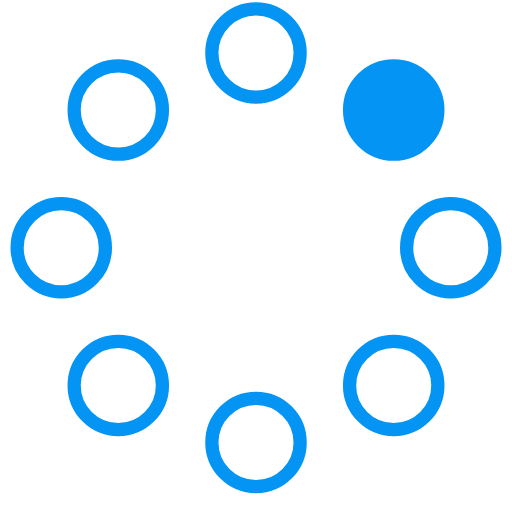
t = 0.00 s
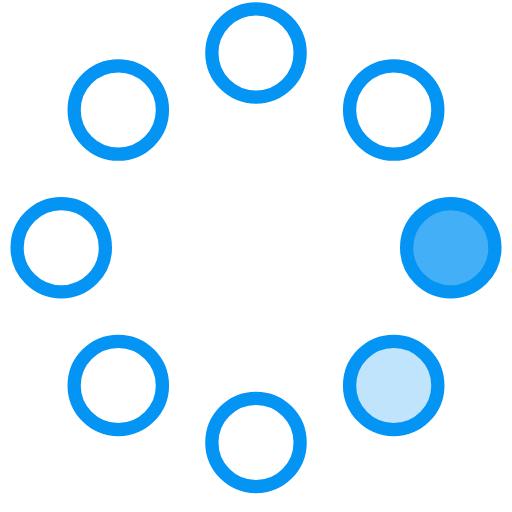
t = 0.23 s
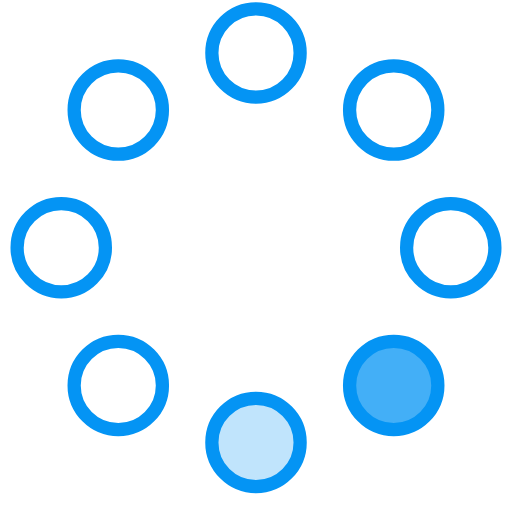
t = 0.42 s
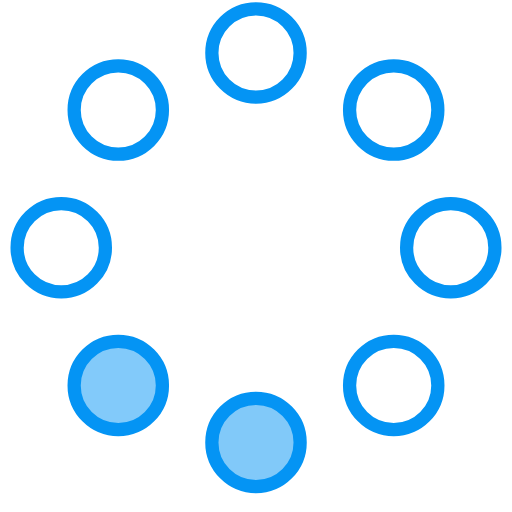
t = 0.65 s
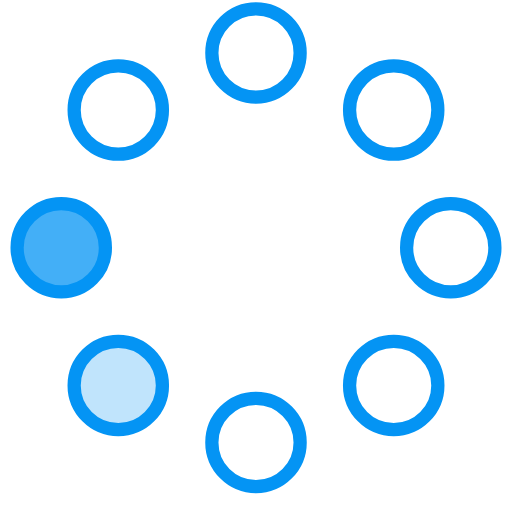
t = 0.88 s
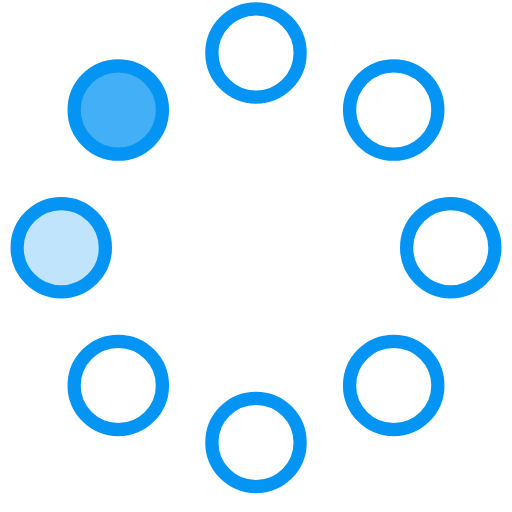
t = 1.07 s

The animated SVG that drew these frames (rendered in a browser with its animation timeline set to each time). Animation: 8 SMIL elements (animate=8); one cycle of 1.30 s, repeats indefinitely.

<!-- By Sam Herbert (@sherb), for everyone. More @ http://goo.gl/7AJzbL -->
<svg width="58" height="58" viewBox="0 0 58 58" xmlns="http://www.w3.org/2000/svg">
    <g fill="none" fill-rule="evenodd">
        <g transform="translate(2 1)" stroke="#0494f4" stroke-width="1.5">
            <circle cx="42.601" cy="11.462" r="5" fill-opacity="1" fill="#0494f4">
                <animate attributeName="fill-opacity"
                         begin="0s" dur="1.3s"
                         values="1;0;0;0;0;0;0;0" calcMode="linear"
                         repeatCount="indefinite"/>
            </circle>
            <circle cx="49.063" cy="27.063" r="5" fill-opacity="0" fill="#0494f4">
                <animate attributeName="fill-opacity"
                         begin="0s" dur="1.3s"
                         values="0;1;0;0;0;0;0;0" calcMode="linear"
                         repeatCount="indefinite"/>
            </circle>
            <circle cx="42.601" cy="42.663" r="5" fill-opacity="0" fill="#0494f4">
                <animate attributeName="fill-opacity"
                         begin="0s" dur="1.3s"
                         values="0;0;1;0;0;0;0;0" calcMode="linear"
                         repeatCount="indefinite"/>
            </circle>
            <circle cx="27" cy="49.125" r="5" fill-opacity="0" fill="#0494f4">
                <animate attributeName="fill-opacity"
                         begin="0s" dur="1.3s"
                         values="0;0;0;1;0;0;0;0" calcMode="linear"
                         repeatCount="indefinite"/>
            </circle>
            <circle cx="11.399" cy="42.663" r="5" fill-opacity="0" fill="#0494f4">
                <animate attributeName="fill-opacity"
                         begin="0s" dur="1.3s"
                         values="0;0;0;0;1;0;0;0" calcMode="linear"
                         repeatCount="indefinite"/>
            </circle>
            <circle cx="4.938" cy="27.063" r="5" fill-opacity="0" fill="#0494f4">
                <animate attributeName="fill-opacity"
                         begin="0s" dur="1.3s"
                         values="0;0;0;0;0;1;0;0" calcMode="linear"
                         repeatCount="indefinite"/>
            </circle>
            <circle cx="11.399" cy="11.462" r="5" fill-opacity="0" fill="#0494f4">
                <animate attributeName="fill-opacity"
                         begin="0s" dur="1.3s"
                         values="0;0;0;0;0;0;1;0" calcMode="linear"
                         repeatCount="indefinite"/>
            </circle>
            <circle cx="27" cy="5" r="5" fill-opacity="0" fill="#0494f4">
                <animate attributeName="fill-opacity"
                         begin="0s" dur="1.3s"
                         values="0;0;0;0;0;0;0;1" calcMode="linear"
                         repeatCount="indefinite"/>
            </circle>
        </g>
    </g>
</svg>